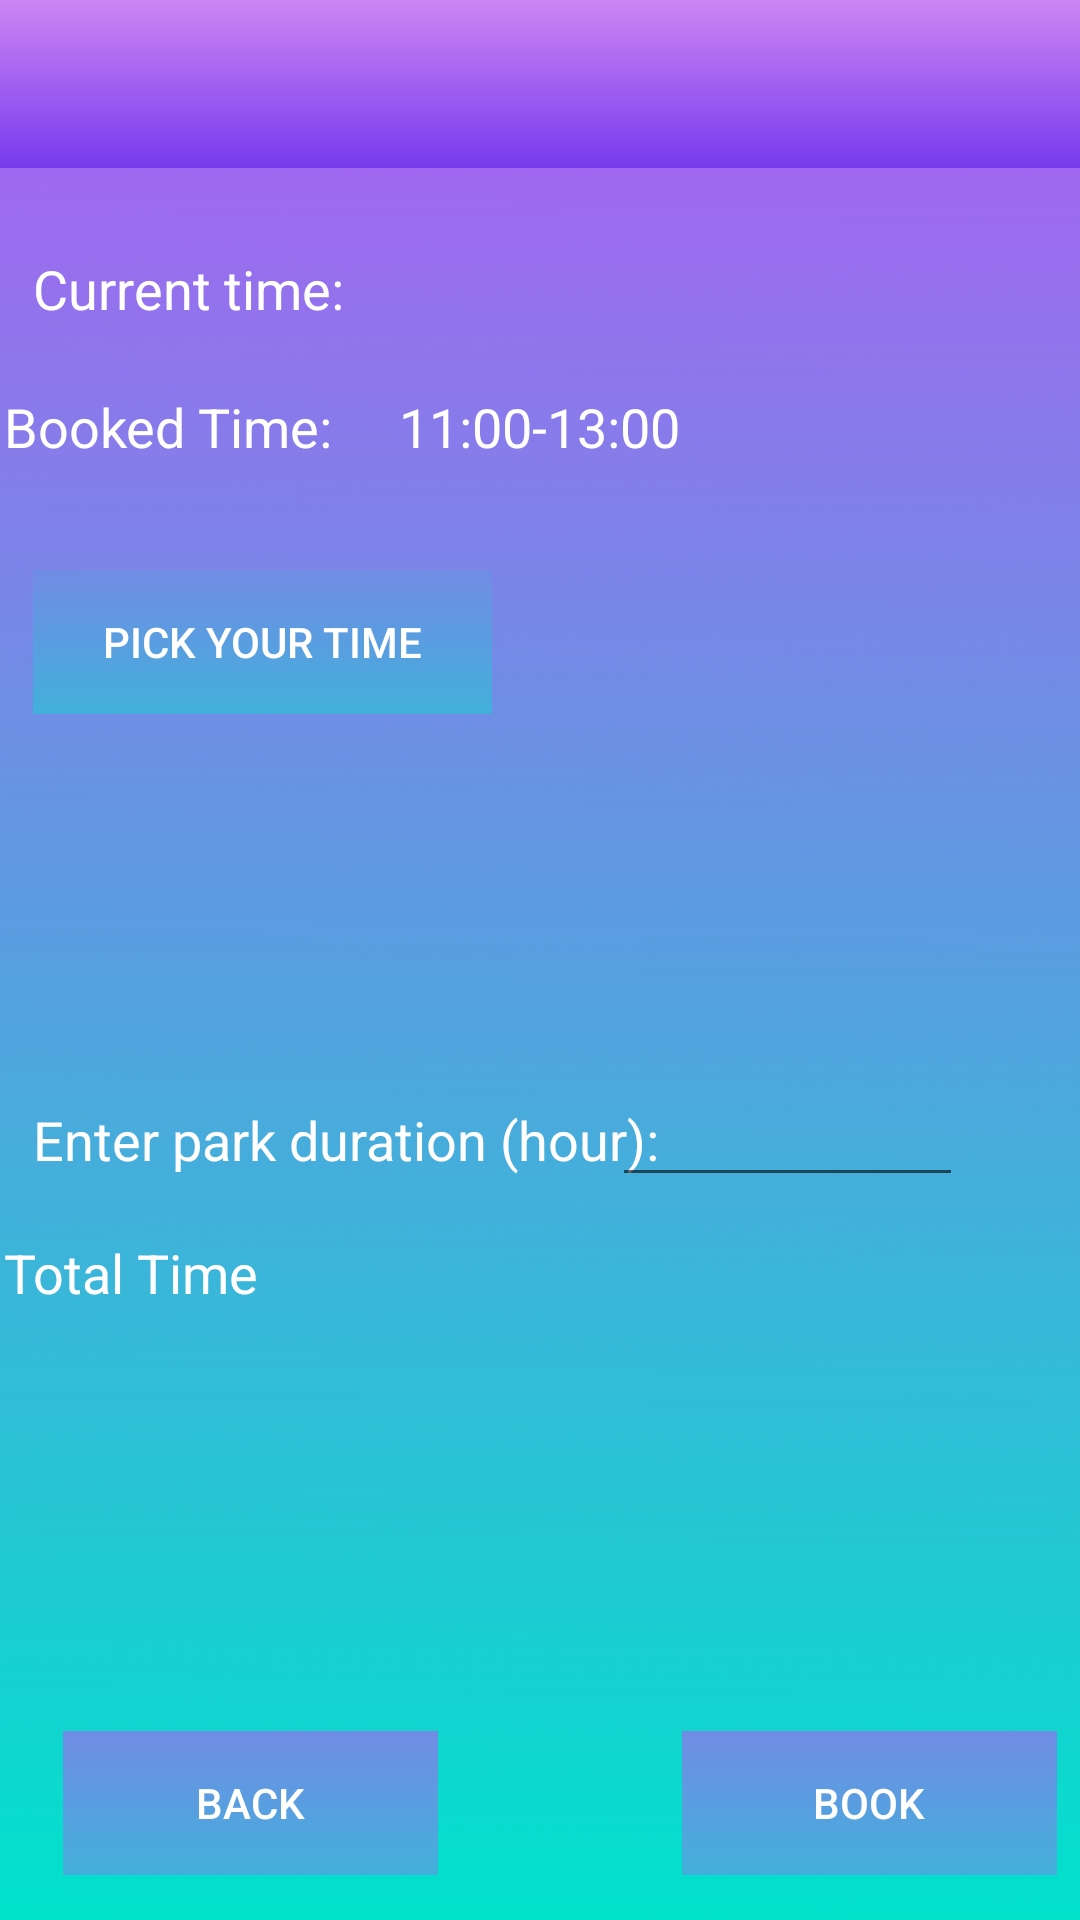

The Android layout XML behind this screen, and the referenced resources:
<!-- AndroidManifest.xml: application theme AppTheme -->
<!-- res/layout/activity_normal_zone__slot2.xml -->
<?xml version="1.0" encoding="utf-8"?>
<RelativeLayout xmlns:android="http://schemas.android.com/apk/res/android"
    xmlns:app="http://schemas.android.com/apk/res-auto"
    xmlns:tools="http://schemas.android.com/tools"
    android:layout_width="match_parent"
    android:layout_height="match_parent"
    tools:context=".TimePicker"
    android:background="@drawable/gradient_bg_1">

    <include
        android:id="@+id/toolbar"
        layout="@layout/toolbar"
        android:textColor="@color/white"
        android:layout_height="wrap_content"
        app:layout_anchorGravity="top|center"
        app:layout_constraintBottom_toBottomOf="parent"
        app:layout_constraintEnd_toEndOf="parent"
        app:layout_constraintStart_toStartOf="parent"
        app:layout_constraintTop_toTopOf="parent"
        android:layout_width="match_parent" />

    <TextView
        android:id="@+id/textView2"
        android:layout_width="wrap_content"
        android:layout_height="wrap_content"
        android:layout_marginStart="11dp"
        android:layout_marginTop="84dp"
        android:textColor="@color/white"
        android:text="Current time:"
        android:textSize="18sp" />

    <TextView
        android:id="@+id/curTime"
        android:layout_width="95dp"
        android:layout_height="30dp"
        android:layout_alignTop="@+id/textView2"
        android:layout_centerHorizontal="true"
        android:textColor="@color/white"
        android:textSize="18sp" />

    <TextView
        android:id="@+id/textView4"
        android:layout_width="wrap_content"
        android:layout_height="wrap_content"
        android:layout_alignParentTop="true"
        android:layout_alignStart="@+id/totalTime"
        android:layout_marginTop="130dp"
        android:text="Booked Time:"
        android:textColor="@color/white"
        android:textSize="18sp" />

    <TextView
        android:id="@+id/textView6"
        android:layout_width="wrap_content"
        android:layout_height="wrap_content"
        android:layout_alignTop="@+id/textView4"
        android:layout_centerHorizontal="true"
        android:text="11:00-13:00"
        android:textColor="@color/white"
        android:textSize="18sp" />

    <TextView
        android:id="@+id/textView9"
        android:textColor="@color/white"
        android:layout_width="wrap_content"
        android:layout_height="wrap_content"
        android:layout_alignParentBottom="true"
        android:layout_alignStart="@+id/textView2"
        android:layout_marginBottom="248dp"
        android:text="Enter park duration (hour):"
        android:textSize="18sp" />

    <Button
        android:id="@+id/btnTime"
        android:textColor="@color/white"
        android:layout_width="153dp"
        android:background="@drawable/big_button_bg"
        android:layout_height="wrap_content"
        android:layout_alignStart="@+id/textView2"
        android:layout_alignTop="@+id/viewTime"
        android:text="Pick your time" />

    <TextView
        android:id="@+id/viewTime"
        android:layout_width="192dp"
        android:layout_height="71dp"
        android:layout_alignEnd="@+id/totalTime"
        android:layout_alignParentTop="true"
        android:layout_marginTop="190dp"
        android:textColor="@color/white"
        android:textSize="18sp" />

    <EditText
        android:id="@+id/duration"
        android:layout_width="117dp"
        android:layout_height="wrap_content"
        android:layout_alignBaseline="@+id/textView9"
        android:layout_alignParentEnd="true"
        android:layout_marginEnd="39dp"
        android:ems="10"
        android:inputType="number"
        android:textColor="@color/white" />

    <Button
        android:id="@+id/book"
        android:layout_width="125dp"
        android:layout_height="wrap_content"
        android:layout_alignParentBottom="true"
        android:layout_marginBottom="15dp"
        android:layout_toEndOf="@+id/curTime"
        android:background="@drawable/big_button_bg"
        android:text="Book"
        android:textColor="@color/white" />

    <Button
        android:id="@+id/back"
        android:layout_width="125dp"
        android:layout_height="wrap_content"
        android:layout_alignParentStart="true"
        android:layout_alignTop="@+id/book"
        android:layout_marginStart="21dp"

        android:background="@drawable/big_button_bg"
        android:text="Back"
        android:textColor="@color/white" />

    <TextView
        android:id="@+id/totalTime"
        android:layout_width="357dp"
        android:layout_height="144dp"
        android:textColor="@color/white"
        android:layout_alignParentBottom="true"
        android:layout_centerHorizontal="true"
        android:layout_marginBottom="84dp"
        android:text="Total Time"

        android:textSize="18sp" />

</RelativeLayout>
<!-- res/layout/toolbar.xml (included above) -->
<?xml version="1.0" encoding="utf-8"?>
<android.support.v7.widget.Toolbar xmlns:android="http://schemas.android.com/apk/res/android"
    xmlns:app="http://schemas.android.com/apk/res-auto"
    android:id="@+id/toolbar"
    android:layout_width="match_parent"
    android:layout_height="53dp"
    android:theme="@style/ToolbarIconStyle"
    app:layout_collapseMode="pin"
    android:background="@drawable/gradient_appbar_background"
    app:theme="@style/ThemeOverlay.AppCompat.Dark.ActionBar"
    app:popupTheme="@style/ThemeOverlay.AppCompat.Light"
    app:titleMarginTop="14dp">

</android.support.v7.widget.Toolbar>
<!-- resources referenced by this layout -->
<resources>
  <color name="white">#ffffff</color>
  <!-- drawable big_button_bg: png bitmap (drawable-xxxhdpi, 433 bytes) -->
  <!-- drawable gradient_appbar_background (drawable) -->
  <?xml version="1.0" encoding="utf-8"?>
  <selector xmlns:android="http://schemas.android.com/apk/res/android">
      <item>
          <shape>
              <gradient
                  android:angle="90"
                  android:startColor="#783BED"
                  android:endColor="#CC85F4"
                  android:type="linear"
                  />
          </shape>
  
          </item>
  </selector>
  <!-- drawable gradient_bg_1: png bitmap (drawable-xxxhdpi, 14162 bytes) -->
  <style name="ToolbarIconStyle" parent="Widget.AppCompat.Toolbar">
          <item name="color">@color/purpp</item>
      </style>
  <style name="AppTheme" parent="Theme.AppCompat.Light.NoActionBar">
          
          <item name="colorPrimary">@color/colorPrimary</item>
          <item name="colorPrimaryDark">@color/purpp</item>
          <item name="colorAccent">@color/colorAccent</item>
          <item name="android:numberPickerStyle">@style/MyNumberPickerTheme</item>
      </style>
  <color name="purpp">#bf42f4</color>
  <color name="colorPrimary">#3F51B5</color>
  <color name="colorAccent">#FF4081</color>
  <style name="MyNumberPickerTheme" parent="@android:style/Widget.Material.NumberPicker">
          <item name="colorControlNormal ">#33691e</item>
          <item name="android:background">#b3e5fc</item>
      </style>
</resources>
